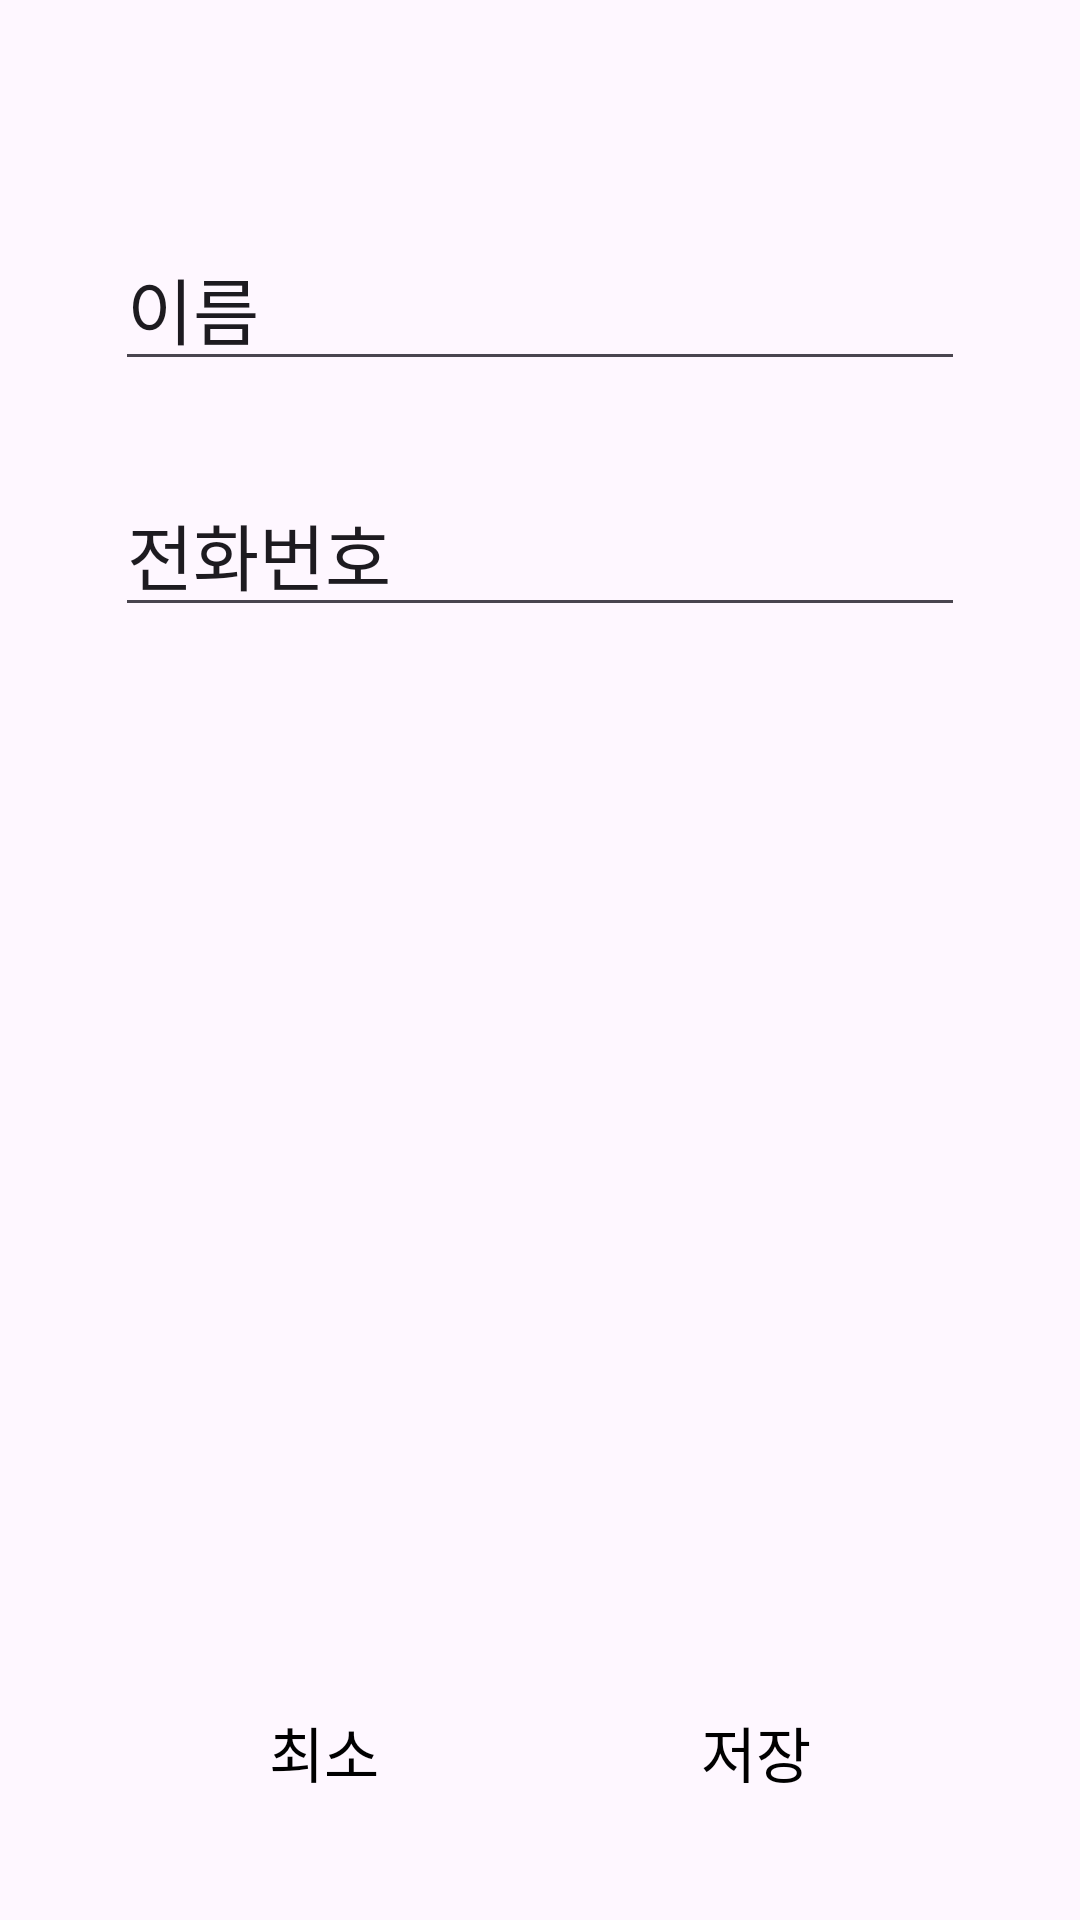

Android layout source for this screen:
<!-- AndroidManifest.xml: application theme Theme.BondingWizards -->
<!-- res/layout/fragment_friend_add.xml -->
<?xml version="1.0" encoding="utf-8"?>
<layout xmlns:app="http://schemas.android.com/apk/res-auto"
    xmlns:tools="http://schemas.android.com/tools"
    xmlns:android="http://schemas.android.com/apk/res/android">

    <data>

    </data>

    <androidx.constraintlayout.widget.ConstraintLayout
        android:layout_width="match_parent"
        android:layout_height="match_parent">


        <EditText
            android:id="@+id/nameEt"
            android:layout_width="wrap_content"
            android:layout_height="wrap_content"
            android:layout_marginTop="75dp"
            android:ems="10"
            android:inputType="text"
            android:text="이름"
            android:textSize="24sp"
            app:layout_constraintEnd_toEndOf="parent"
            app:layout_constraintStart_toStartOf="parent"
            app:layout_constraintTop_toTopOf="parent" />

        <EditText
            android:id="@+id/phoneEt"
            android:layout_width="wrap_content"
            android:layout_height="wrap_content"
            android:layout_marginTop="30dp"
            android:ems="10"
            android:inputType="text"
            android:text="전화번호"
            android:textSize="24sp"
            app:layout_constraintEnd_toEndOf="parent"
            app:layout_constraintStart_toStartOf="parent"
            app:layout_constraintTop_toBottomOf="@+id/nameEt" />

        <Button
            android:id="@+id/createBtn"
            android:layout_width="wrap_content"
            android:layout_height="wrap_content"
            android:layout_marginEnd="64dp"
            android:layout_marginBottom="32dp"
            android:background="@android:color/transparent"
            android:text="저장"
            android:textColor="@color/black"
            android:textSize="20sp"
            app:layout_constraintBottom_toBottomOf="parent"
            app:layout_constraintEnd_toEndOf="parent" />

        <Button
            android:id="@+id/cancelBtn"
            android:layout_width="wrap_content"
            android:layout_height="wrap_content"
            android:layout_marginStart="64dp"
            android:layout_marginBottom="32dp"
            android:background="@android:color/transparent"
            android:text="최소"
            android:textColor="@color/black"
            android:textSize="20sp"
            app:layout_constraintBottom_toBottomOf="parent"
            app:layout_constraintStart_toStartOf="parent" />
    </androidx.constraintlayout.widget.ConstraintLayout>

</layout>
<!-- resources referenced by this layout -->
<resources>
  <color name="black">#FF000000</color>
  <style name="Theme.BondingWizards" parent="Base.Theme.BondingWizards" />
  <style name="Base.Theme.BondingWizards" parent="Theme.Material3.DayNight.NoActionBar">
          
          
      </style>
</resources>
